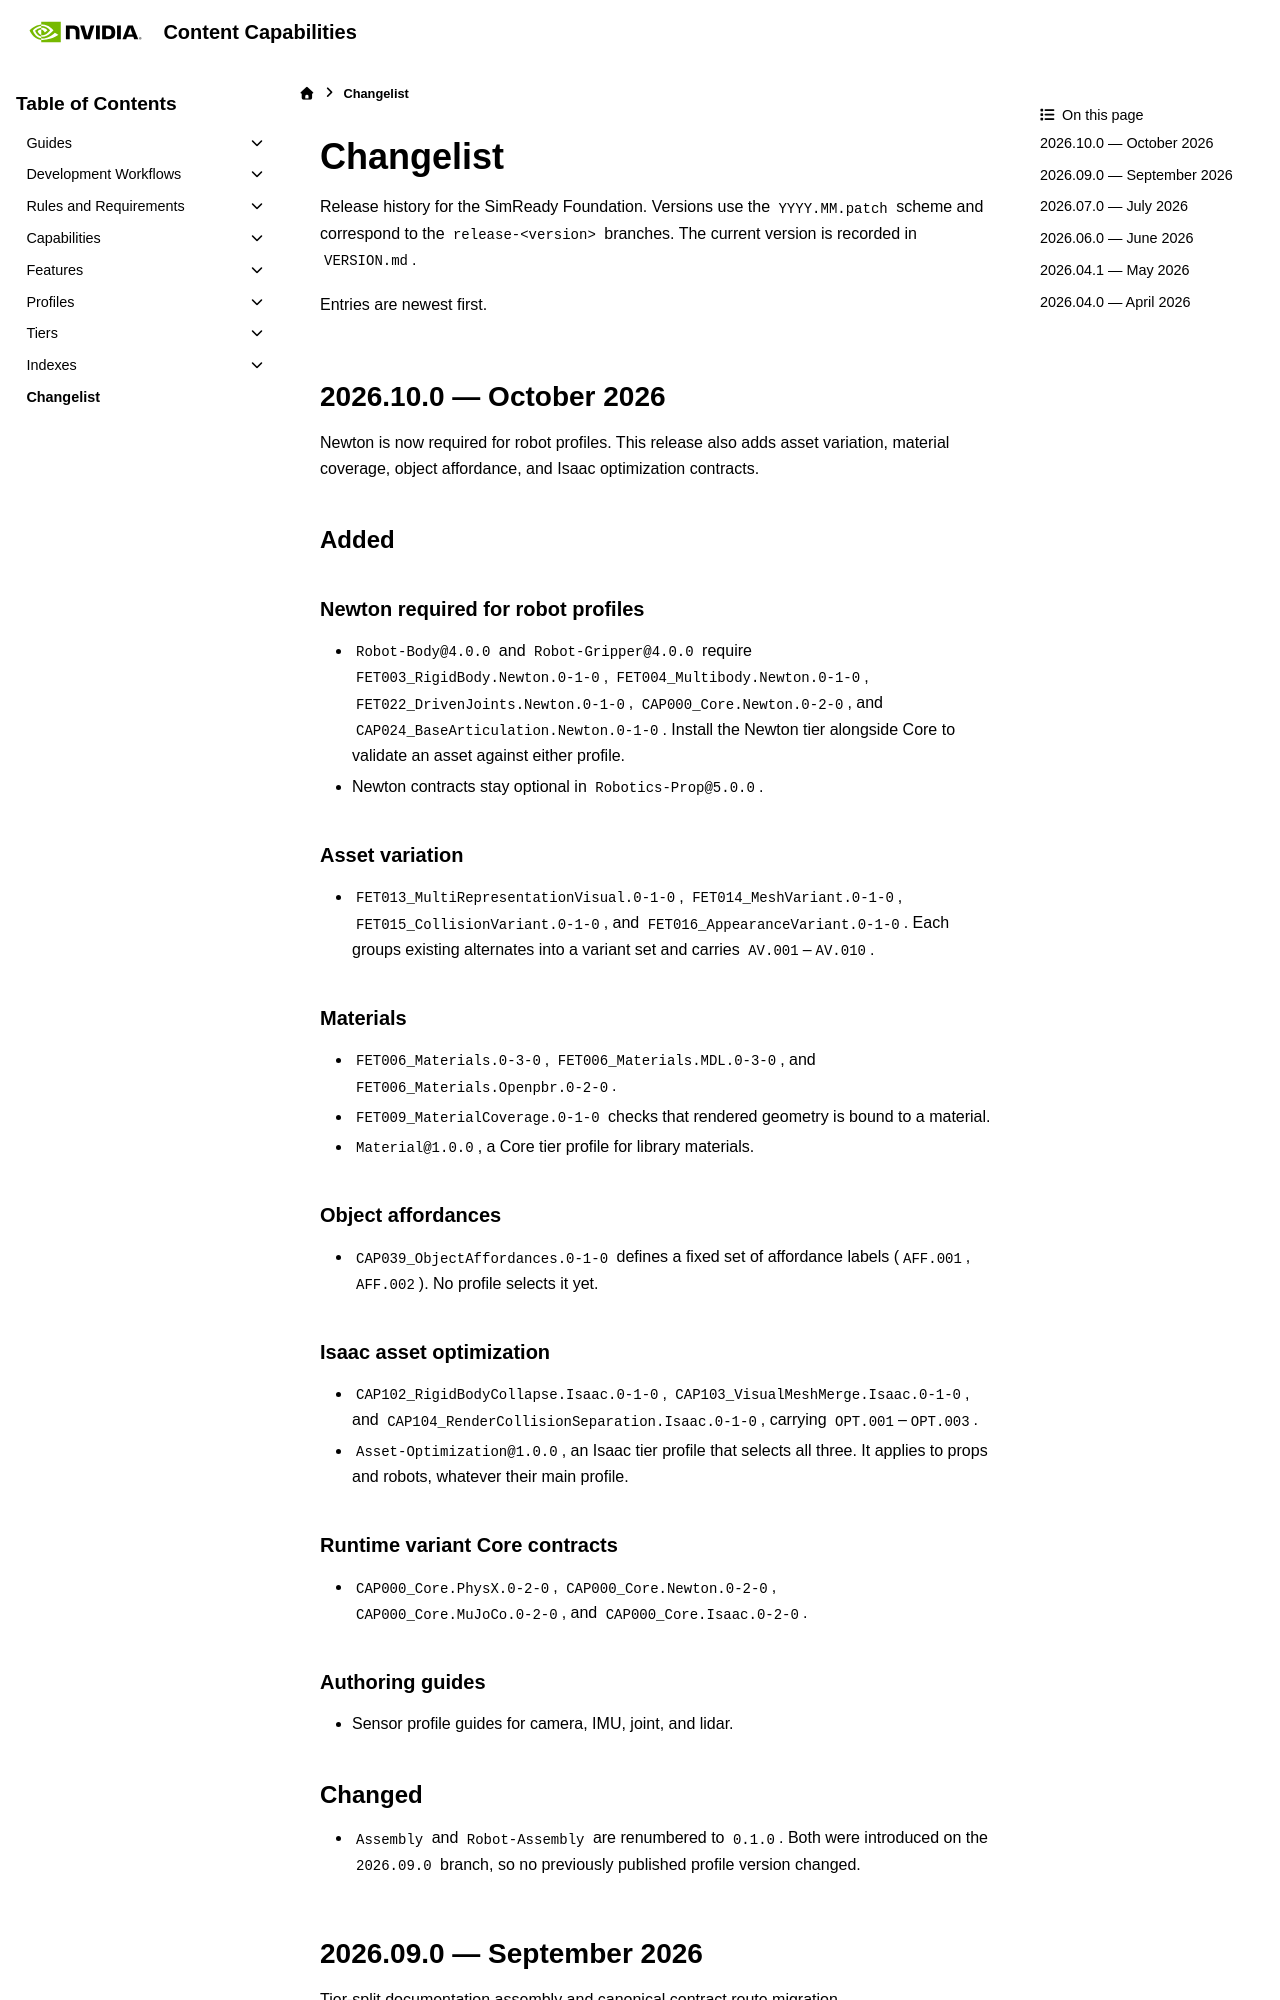

repository: NVIDIA/simready-foundation · page: 2026.10.0/changelist.html · generator: sphinx

# Changelist

Release history for the SimReady Foundation. Versions use the
`YYYY.MM.patch` scheme and correspond to the `release-<version>` branches.
The current version is recorded in `VERSION.md`.

Entries are newest first.

---

## 2026.10.0 — October 2026

Newton is now required for robot profiles. This release also adds asset
variation, material coverage, object affordance, and Isaac optimization
contracts.

### Added

#### Newton required for robot profiles
* `Robot-Body@4.0.0` and `Robot-Gripper@4.0.0` require
  `FET003_RigidBody.Newton.0-1-0`, `FET004_Multibody.Newton.0-1-0`,
  `FET022_DrivenJoints.Newton.0-1-0`, `CAP000_Core.Newton.0-2-0`, and
  `CAP024_BaseArticulation.Newton.0-1-0`. Install the Newton tier alongside
  Core to validate an asset against either profile.
* Newton contracts stay optional in `Robotics-Prop@5.0.0`.

#### Asset variation
* `FET013_MultiRepresentationVisual.0-1-0`, `FET014_MeshVariant.0-1-0`,
  `FET015_CollisionVariant.0-1-0`, and `FET016_AppearanceVariant.0-1-0`.
  Each groups existing alternates into a variant set and carries
  `AV.001`–`AV.010`.

#### Materials
* `FET006_Materials.0-3-0`, `FET006_Materials.MDL.0-3-0`, and
  `FET006_Materials.Openpbr.0-2-0`.
* `FET009_MaterialCoverage.0-1-0` checks that rendered geometry is bound to a
  material.
* `Material@1.0.0`, a Core tier profile for library materials.

#### Object affordances
* `CAP039_ObjectAffordances.0-1-0` defines a fixed set of affordance labels
  (`AFF.001`, `AFF.002`). No profile selects it yet.

#### Isaac asset optimization
* `CAP102_RigidBodyCollapse.Isaac.0-1-0`,
  `CAP103_VisualMeshMerge.Isaac.0-1-0`, and
  `CAP104_RenderCollisionSeparation.Isaac.0-1-0`, carrying `OPT.001`–`OPT.003`.
* `Asset-Optimization@1.0.0`, an Isaac tier profile that selects all three. It
  applies to props and robots, whatever their main profile.

#### Runtime variant Core contracts
* `CAP000_Core.PhysX.0-2-0`, `CAP000_Core.Newton.0-2-0`,
  `CAP000_Core.MuJoCo.0-2-0`, and `CAP000_Core.Isaac.0-2-0`.

#### Authoring guides
* Sensor profile guides for camera, IMU, joint, and lidar.

### Changed

* `Assembly` and `Robot-Assembly` are renumbered to `0.1.0`. Both were
  introduced on the `2026.09.0` branch, so no previously published profile
  version changed.

---

## 2026.09.0 — September 2026

Tier-split documentation assembly and canonical contract route migration.

### Changed
